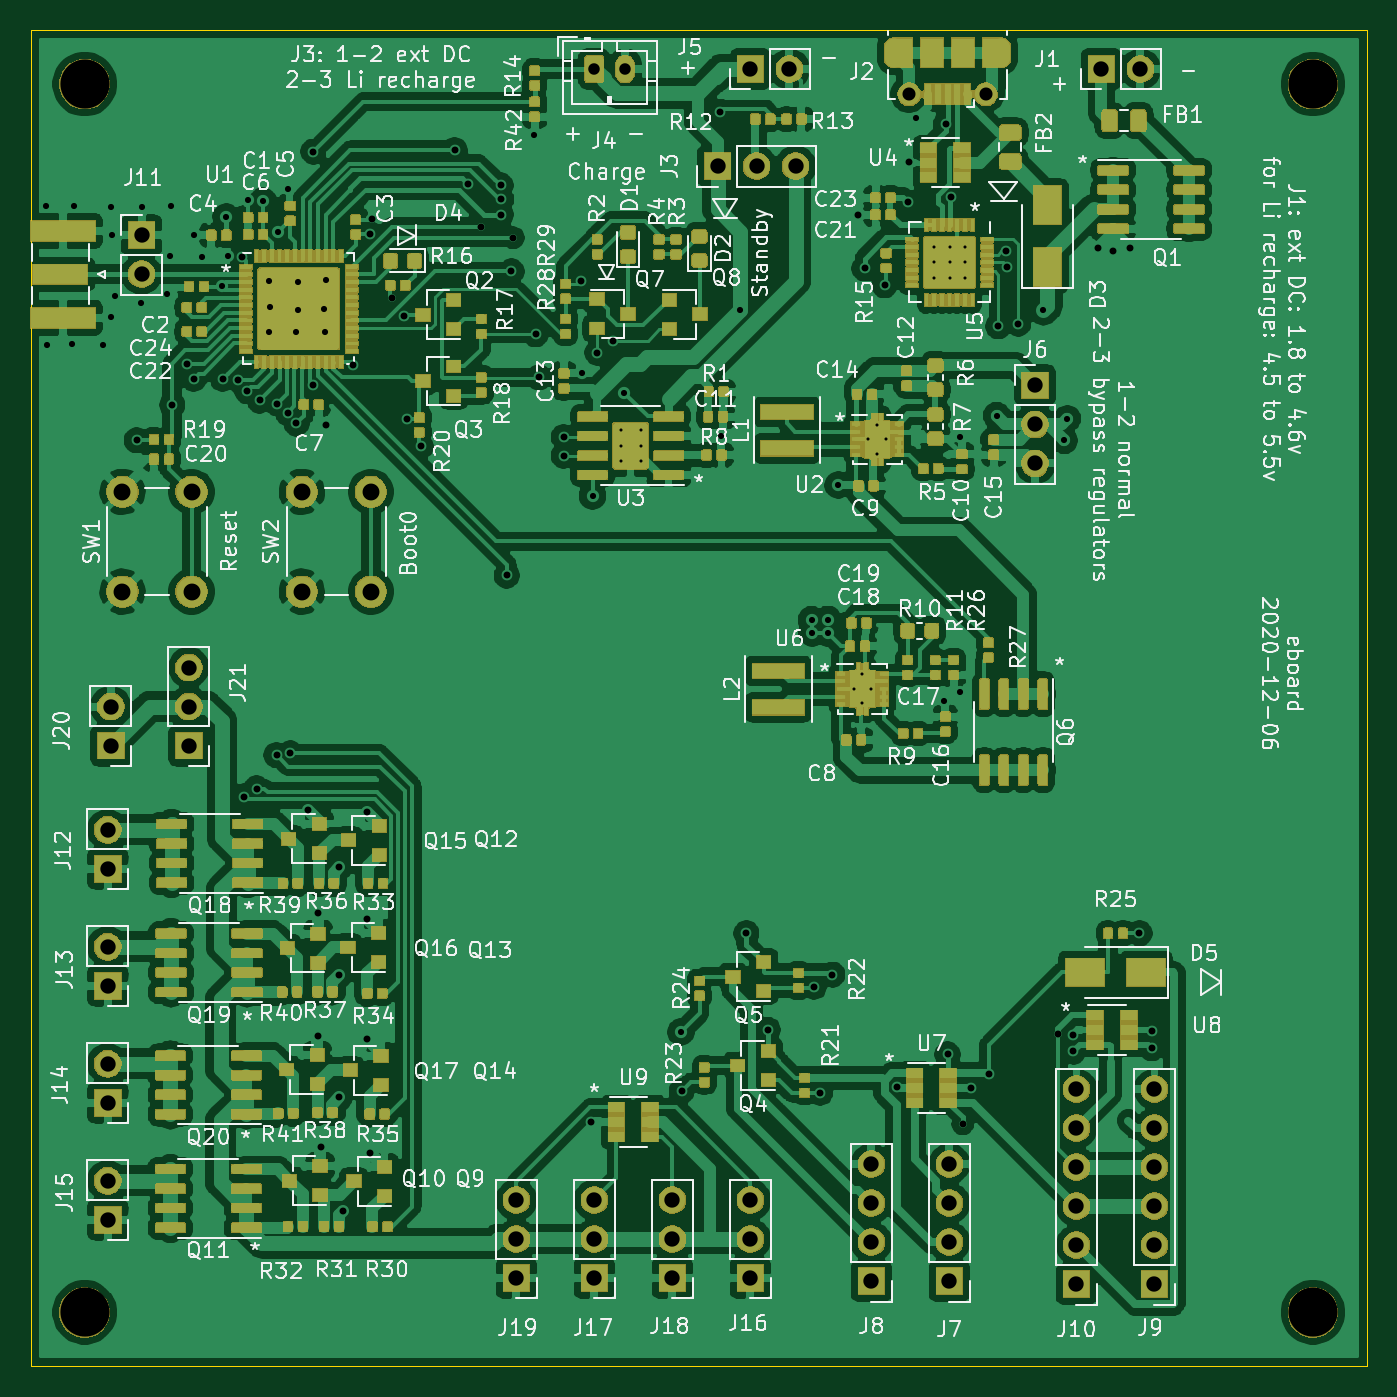
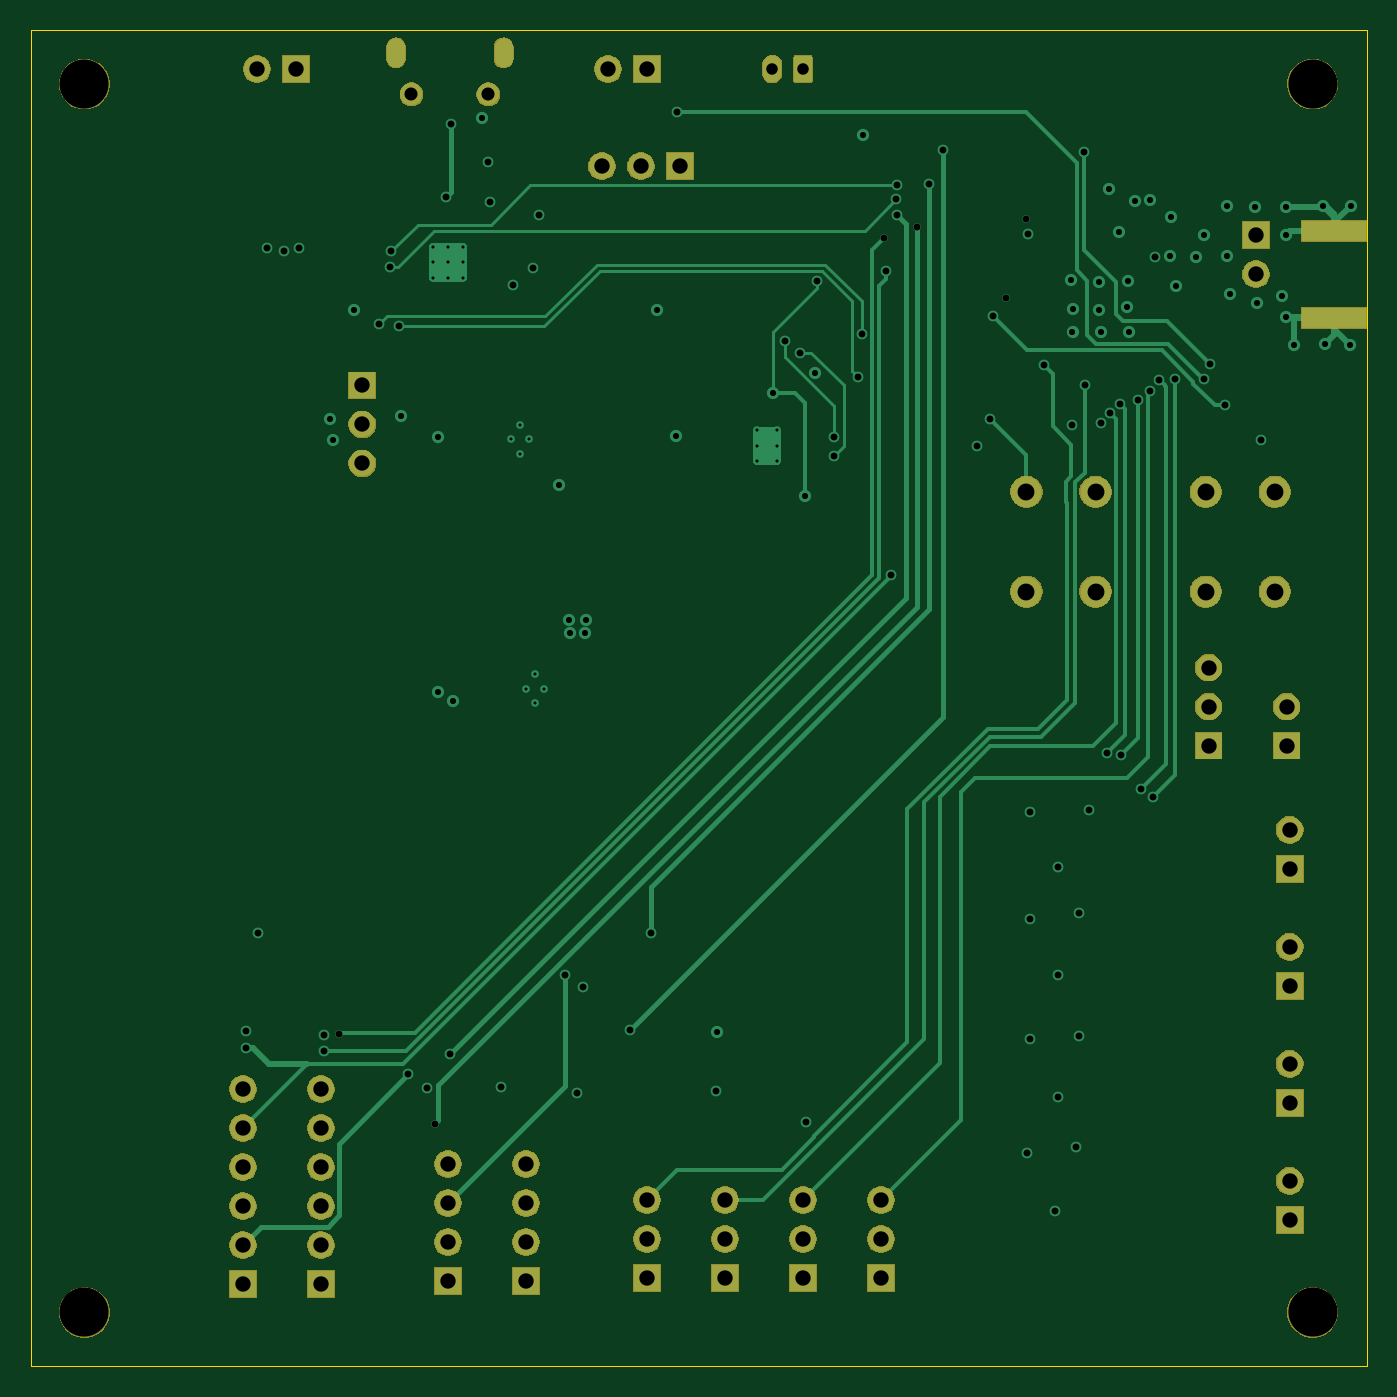
Circuit board: 12 layer files. Board 87.0 x 87.0 mm.
- bottom_copper: eboard-B_Cu.gbr (20253 bytes)
- bottom_mask: eboard-B_Mask.gbr (57847 bytes)
- paste: eboard-B_Paste.gbr (589 bytes)
- bottom_silk: eboard-B_SilkS.gbr (509 bytes)
- outline: eboard-Edge_Cuts.gbr (699 bytes)
- top_copper: eboard-F_Cu.gbr (891465 bytes)
- top_mask: eboard-F_Mask.gbr (318341 bytes)
- paste: eboard-F_Paste.gbr (537249 bytes)
- top_silk: eboard-F_SilkS.gbr (160364 bytes)
- inner_copper: eboard-In1_Cu.gbr (283170 bytes)
- inner_copper: eboard-In2_Cu.gbr (273349 bytes)
- drill: eboard.drl (3833 bytes)

=== bottom_copper: eboard-B_Cu.gbr (20253 bytes, source omitted) ===
=== bottom_mask: eboard-B_Mask.gbr (57847 bytes, source omitted) ===
=== paste: eboard-B_Paste.gbr ===
G04 #@! TF.GenerationSoftware,KiCad,Pcbnew,5.1.5+dfsg1-2build2*
G04 #@! TF.CreationDate,2020-12-06T21:44:22-05:00*
G04 #@! TF.ProjectId,eboard,65626f61-7264-42e6-9b69-6361645f7063,rev?*
G04 #@! TF.SameCoordinates,Original*
G04 #@! TF.FileFunction,Paste,Bot*
G04 #@! TF.FilePolarity,Positive*
%FSLAX46Y46*%
G04 Gerber Fmt 4.6, Leading zero omitted, Abs format (unit mm)*
G04 Created by KiCad (PCBNEW 5.1.5+dfsg1-2build2) date 2020-12-06 21:44:22*
%MOMM*%
%LPD*%
G04 APERTURE LIST*
%ADD10R,4.200000X1.350000*%
G04 APERTURE END LIST*
D10*
X41600000Y-43567000D03*
X41600000Y-49217000D03*
M02*

=== bottom_silk: eboard-B_SilkS.gbr ===
G04 #@! TF.GenerationSoftware,KiCad,Pcbnew,5.1.5+dfsg1-2build2*
G04 #@! TF.CreationDate,2020-12-06T21:44:22-05:00*
G04 #@! TF.ProjectId,eboard,65626f61-7264-42e6-9b69-6361645f7063,rev?*
G04 #@! TF.SameCoordinates,Original*
G04 #@! TF.FileFunction,Legend,Bot*
G04 #@! TF.FilePolarity,Positive*
%FSLAX46Y46*%
G04 Gerber Fmt 4.6, Leading zero omitted, Abs format (unit mm)*
G04 Created by KiCad (PCBNEW 5.1.5+dfsg1-2build2) date 2020-12-06 21:44:22*
%MOMM*%
%LPD*%
G04 APERTURE LIST*
G04 APERTURE END LIST*
M02*

=== outline: eboard-Edge_Cuts.gbr ===
G04 #@! TF.GenerationSoftware,KiCad,Pcbnew,5.1.5+dfsg1-2build2*
G04 #@! TF.CreationDate,2020-12-06T21:44:22-05:00*
G04 #@! TF.ProjectId,eboard,65626f61-7264-42e6-9b69-6361645f7063,rev?*
G04 #@! TF.SameCoordinates,Original*
G04 #@! TF.FileFunction,Profile,NP*
%FSLAX46Y46*%
G04 Gerber Fmt 4.6, Leading zero omitted, Abs format (unit mm)*
G04 Created by KiCad (PCBNEW 5.1.5+dfsg1-2build2) date 2020-12-06 21:44:22*
%MOMM*%
%LPD*%
G04 APERTURE LIST*
%ADD10C,0.050000*%
G04 APERTURE END LIST*
D10*
X126500000Y-117500000D02*
X39500000Y-117500000D01*
X39500000Y-117500000D02*
X39500000Y-30500000D01*
X126500000Y-30500000D02*
X126500000Y-117500000D01*
X39500000Y-30500000D02*
X126500000Y-30500000D01*
M02*

=== top_copper: eboard-F_Cu.gbr (891465 bytes, source omitted) ===
=== top_mask: eboard-F_Mask.gbr (318341 bytes, source omitted) ===
=== paste: eboard-F_Paste.gbr (537249 bytes, source omitted) ===
=== top_silk: eboard-F_SilkS.gbr (160364 bytes, source omitted) ===
=== inner_copper: eboard-In1_Cu.gbr (283170 bytes, source omitted) ===
=== inner_copper: eboard-In2_Cu.gbr (273349 bytes, source omitted) ===
=== drill: eboard.drl ===
M48
; DRILL file {KiCad 5.1.5+dfsg1-2build2} date Sun 06 Dec 2020 09:44:26 PM EST
; FORMAT={-:-/ absolute / metric / decimal}
; #@! TF.CreationDate,2020-12-06T21:44:26-05:00
; #@! TF.GenerationSoftware,Kicad,Pcbnew,5.1.5+dfsg1-2build2
FMAT,2
METRIC
T1C0.200
T2C0.400
T3C0.450
T4C0.600
T5C0.750
T6C0.850
T7C1.000
T8C1.100
T9C3.200
%
G90
G05
T1
X77.907Y-56.553
X77.907Y-57.553
X77.907Y-58.553
X79.207Y-56.553
X79.207Y-57.553
X79.207Y-58.553
X98.33Y-44.61
X98.33Y-45.61
X98.33Y-46.61
X99.33Y-44.61
X99.33Y-45.61
X99.33Y-46.61
X100.33Y-44.61
X100.33Y-45.61
X100.33Y-46.61
X93.079Y-73.389
X93.654Y-72.439
X93.654Y-74.339
X94.229Y-73.389
X94.049Y-57.144
X94.624Y-56.194
X94.624Y-58.094
X95.199Y-57.144
T2
X40.513Y-41.91
X40.564Y-50.978
X42.189Y-50.952
X42.316Y-41.935
X44.196Y-50.978
X44.729Y-41.986
X44.729Y-49.2
X44.755Y-43.84
X45.009Y-47.777
X46.66Y-48.285
X46.761Y-41.986
X48.362Y-47.65
X48.59Y-45.212
X48.616Y-41.961
X50.114Y-43.815
X50.622Y-45.263
X51.92Y-47.168
X52.222Y-42.647
X52.324Y-45.187
X53.61Y-41.575
X54.61Y-41.605
X54.991Y-50.14
X55.016Y-46.812
X55.067Y-48.539
X55.626Y-43.612
X56.251Y-40.852
X56.794Y-50.14
X56.896Y-46.888
X56.9Y-48.7
X58.598Y-48.666
X58.649Y-50.14
X58.75Y-46.787
X72.288Y-37.287
X75.39Y-52.8
X76.08Y-60.81
X78.15Y-54.12
X81.83Y-95.74
X84.45Y-56.93
X85.71Y-48.71
X90.359Y-68.88
X90.379Y-69.75
X91.39Y-69.76
X91.409Y-68.87
X92.08Y-60.12
X97.13Y-36.23
X99.0Y-74.2
X100.0Y-57.0
X100.0Y-73.6
X102.4Y-55.6
X105.45Y-48.715
X106.8Y-57.2
X107.0Y-55.8
T3
X46.4Y-57.2
X48.7Y-54.9
X49.689Y-52.239
X50.1Y-53.2
X52.0Y-53.2
X52.999Y-53.252
X53.27Y-45.271
X53.4Y-80.4
X53.595Y-53.998
X54.205Y-79.878
X54.4Y-54.6
X55.5Y-77.7
X55.556Y-54.805
X56.224Y-55.408
X56.393Y-77.59
X56.8Y-56.1
X57.547Y-81.253
X57.859Y-53.614
X57.9Y-38.4
X58.2Y-88.0
X58.2Y-96.0
X58.4Y-103.2
X58.7Y-56.2
X59.6Y-85.0
X59.6Y-92.0
X59.6Y-100.0
X59.8Y-107.4
X60.5Y-52.3
X61.4Y-81.4
X61.4Y-88.4
X61.4Y-96.2
X61.573Y-43.763
X61.6Y-103.6
X61.7Y-42.8
X63.0Y-47.9
X63.827Y-49.127
X64.0Y-55.8
X64.9Y-57.6
X67.1Y-38.3
X68.0Y-40.5
X68.8Y-43.3
X70.1Y-40.6
X70.1Y-42.5
X70.127Y-41.5
X70.5Y-66.0
X70.8Y-46.2
X70.9Y-44.0
X72.375Y-50.3
X72.6Y-53.1
X74.2Y-57.0
X74.2Y-58.2
X75.3Y-46.8
X76.0Y-101.6
X76.4Y-51.5
X77.4Y-50.7
X81.89Y-99.61
X84.4Y-35.8
X86.1Y-89.3
X87.5Y-95.6
X90.5Y-92.8
X90.9Y-99.7
X91.7Y-92.0
X93.4Y-42.5
X93.8Y-46.0
X95.1Y-47.1
X95.9Y-99.3
X96.6Y-41.7
X96.7Y-39.1
X99.1Y-36.6
X99.2Y-97.2
X99.445Y-41.345
X100.2Y-101.7
X100.7Y-99.4
X101.9Y-98.5
X102.5Y-49.765
X103.002Y-44.891
X103.1Y-45.9
X103.8Y-49.6
X106.425Y-95.876
X107.4Y-95.9
X107.4Y-97.0
X109.0Y-44.7
X110.0Y-44.9
X111.1Y-44.7
X111.7Y-89.3
X112.5Y-95.7
X112.5Y-96.8
T5
X76.2Y-33.02
X78.2Y-33.02
T6
X96.7Y-34.663
X101.7Y-34.663
T7
X109.22Y-33.02
X111.76Y-33.02
X71.12Y-106.68
X71.12Y-109.22
X71.12Y-111.76
X112.68Y-99.46
X112.68Y-102.0
X112.68Y-104.54
X112.68Y-107.08
X112.68Y-109.62
X112.68Y-112.16
X44.704Y-74.546
X44.704Y-77.086
X86.36Y-106.68
X86.36Y-109.22
X86.36Y-111.76
X44.504Y-90.186
X44.504Y-92.726
X94.24Y-104.34
X94.24Y-106.88
X94.24Y-109.42
X94.24Y-111.96
X44.504Y-105.426
X44.504Y-107.966
X46.711Y-43.84
X46.711Y-46.38
X104.902Y-53.619
X104.902Y-56.159
X104.902Y-58.699
X86.36Y-33.02
X88.9Y-33.02
X99.32Y-104.34
X99.32Y-106.88
X99.32Y-109.42
X99.32Y-111.96
X84.226Y-39.345
X86.766Y-39.345
X89.306Y-39.345
X76.2Y-106.68
X76.2Y-109.22
X76.2Y-111.76
X81.28Y-106.68
X81.28Y-109.22
X81.28Y-111.76
X49.784Y-72.006
X49.784Y-74.546
X49.784Y-77.086
X107.6Y-99.46
X107.6Y-102.0
X107.6Y-104.54
X107.6Y-107.08
X107.6Y-109.62
X107.6Y-112.16
X44.504Y-97.806
X44.504Y-100.346
X44.504Y-82.566
X44.504Y-85.106
T8
X57.15Y-60.556
X57.15Y-67.056
X61.65Y-60.556
X61.65Y-67.056
X45.466Y-60.556
X45.466Y-67.056
X49.966Y-60.556
X49.966Y-67.056
T9
X43.0Y-34.0
X43.0Y-114.0
X123.0Y-34.0
X123.0Y-114.0
T4
G00X95.7Y-32.312
M15
G01X95.7Y-31.612
M16
G05
G00X102.7Y-31.612
M15
G01X102.7Y-32.312
M16
G05
T0
M30

